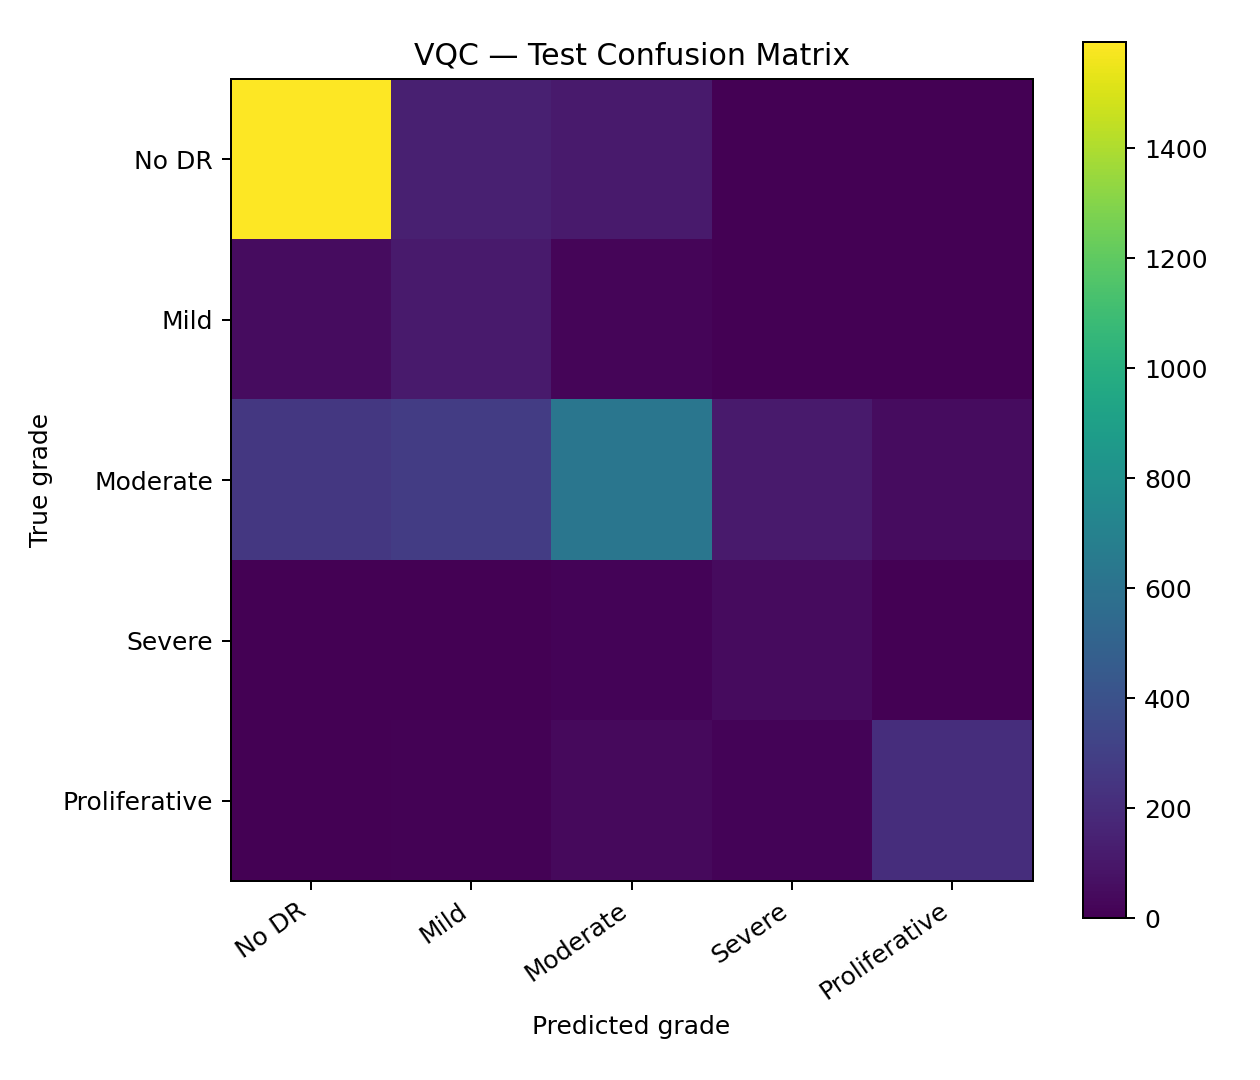

The table this chart was drawn from, first rows:
, No DR, Mild, Moderate, Severe, Proliferative
No DR, 1593, 137, 113, 0, 3
Mild, 50, 114, 21, 3, 1
Moderate, 261, 286, 627, 116, 54
Severe, 0, 6, 15, 44, 6
Proliferative, 4, 7, 38, 16, 210
